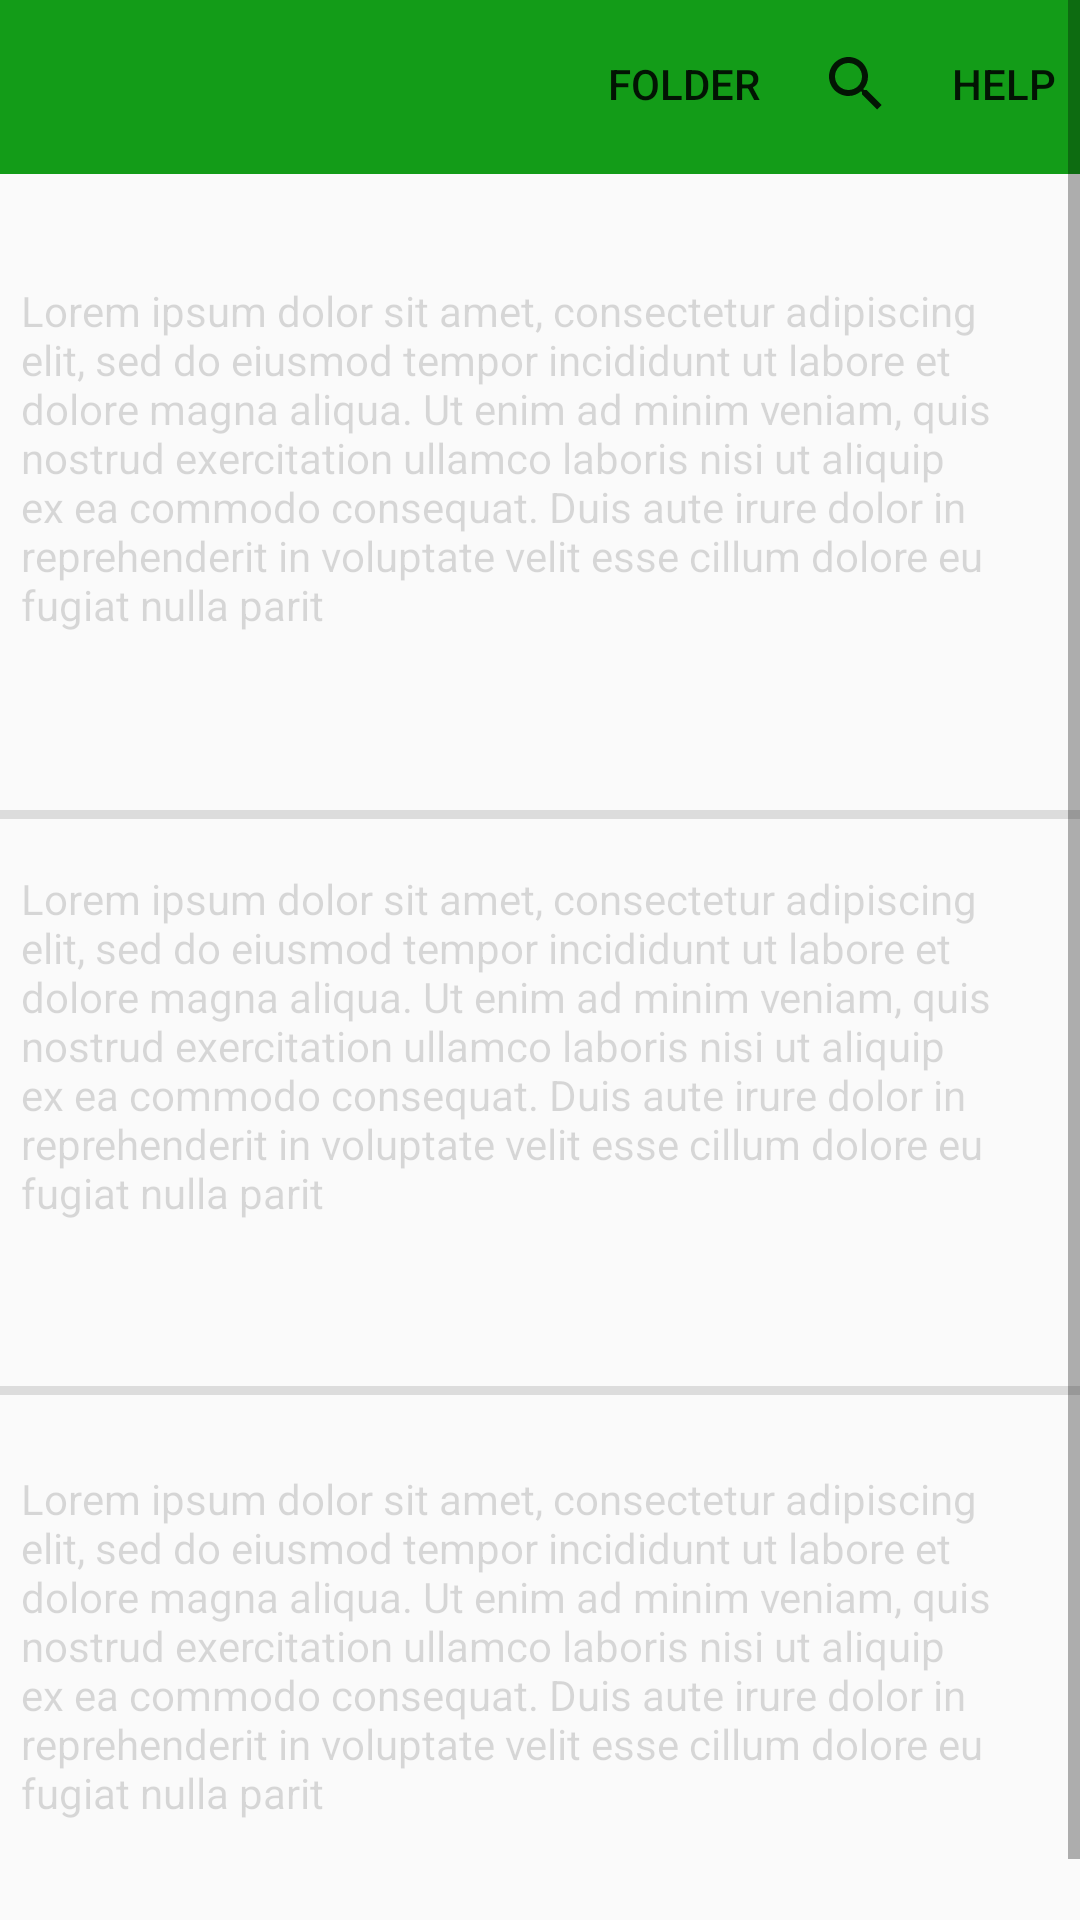

The Android layout XML behind this screen, and the referenced resources:
<!-- AndroidManifest.xml: application theme Theme.AppCompat.Light.NoActionBar -->
<!-- res/layout/activity_help.xml -->
<?xml version="1.0" encoding="utf-8"?>
<ScrollView xmlns:android="http://schemas.android.com/apk/res/android"
    xmlns:app="http://schemas.android.com/apk/res-auto"
    xmlns:tools="http://schemas.android.com/tools"
    android:layout_width="match_parent"
    android:layout_height="match_parent"
    tools:context=".Help"
    android:fillViewport="true">


    <androidx.constraintlayout.widget.ConstraintLayout
        android:layout_width="match_parent"
        android:layout_height="match_parent" >

        

        <View
            android:id="@+id/divider4"
            android:layout_width="0dp"
            android:layout_height="3dp"
            android:layout_marginTop="416dp"
            android:background="?android:attr/listDivider"
            app:layout_constraintEnd_toEndOf="parent"
            app:layout_constraintHorizontal_bias="0.0"
            app:layout_constraintStart_toStartOf="parent"
            app:layout_constraintTop_toBottomOf="@+id/textView" />

        <TextView
            android:id="@+id/textView4"
            android:layout_width="346dp"
            android:layout_height="148dp"
            android:layout_marginTop="432dp"
            android:text="Lorem ipsum dolor sit amet, consectetur adipiscing elit, sed do eiusmod tempor incididunt ut labore et dolore magna aliqua. Ut enim ad minim veniam, quis nostrud exercitation ullamco laboris nisi ut aliquip ex ea commodo consequat. Duis aute irure dolor in reprehenderit in voluptate velit esse cillum dolore eu fugiat nulla parit"
            app:layout_constraintEnd_toEndOf="parent"
            app:layout_constraintHorizontal_bias="0.492"
            app:layout_constraintStart_toStartOf="parent"
            app:layout_constraintTop_toBottomOf="@+id/container6"
            android:enabled="false"
            android:inputType="none"
            android:background="@android:color/transparent"/>

        <View
            android:id="@+id/divider3"
            android:layout_width="0dp"
            android:layout_height="3dp"
            android:layout_marginTop="220dp"
            android:background="?android:attr/listDivider"
            app:layout_constraintEnd_toEndOf="parent"
            app:layout_constraintHorizontal_bias="0.0"
            app:layout_constraintStart_toStartOf="parent"
            app:layout_constraintTop_toBottomOf="@+id/textView" />

        <include
            android:id="@+id/container6"
            layout="@layout/activity_toolbar"
            android:layout_width="match_parent"
            android:layout_height="wrap_content"
            app:layout_constraintEnd_toEndOf="parent"
            app:layout_constraintStart_toStartOf="parent"
            app:layout_constraintTop_toTopOf="parent" />

        <TextView
            android:id="@+id/textView"
            android:layout_width="346dp"
            android:layout_height="148dp"
            android:layout_marginTop="36dp"
            android:text="Lorem ipsum dolor sit amet, consectetur adipiscing elit, sed do eiusmod tempor incididunt ut labore et dolore magna aliqua. Ut enim ad minim veniam, quis nostrud exercitation ullamco laboris nisi ut aliquip ex ea commodo consequat. Duis aute irure dolor in reprehenderit in voluptate velit esse cillum dolore eu fugiat nulla parit"
            app:layout_constraintEnd_toEndOf="parent"
            app:layout_constraintHorizontal_bias="0.492"
            app:layout_constraintStart_toStartOf="parent"
            app:layout_constraintTop_toBottomOf="@+id/container6"
            android:enabled="false"
            android:inputType="none"
            android:background="@android:color/transparent"/>

        <TextView
            android:id="@+id/textView3"
            android:layout_width="346dp"
            android:layout_height="148dp"
            android:layout_marginTop="232dp"
            android:text="Lorem ipsum dolor sit amet, consectetur adipiscing elit, sed do eiusmod tempor incididunt ut labore et dolore magna aliqua. Ut enim ad minim veniam, quis nostrud exercitation ullamco laboris nisi ut aliquip ex ea commodo consequat. Duis aute irure dolor in reprehenderit in voluptate velit esse cillum dolore eu fugiat nulla parit"
            app:layout_constraintEnd_toEndOf="parent"
            app:layout_constraintHorizontal_bias="0.492"
            app:layout_constraintStart_toStartOf="parent"
            app:layout_constraintTop_toBottomOf="@+id/container6"
            android:enabled="false"
            android:inputType="none"
            android:background="@android:color/transparent"/>

        <View
            android:id="@+id/divider2"
            android:layout_width="0dp"
            android:layout_height="3dp"
            android:layout_marginTop="28dp"
            android:background="?android:attr/listDivider"
            app:layout_constraintEnd_toEndOf="parent"
            app:layout_constraintHorizontal_bias="0.0"
            app:layout_constraintStart_toStartOf="parent"
            app:layout_constraintTop_toBottomOf="@+id/textView" />


    </androidx.constraintlayout.widget.ConstraintLayout>

</ScrollView>
<!-- res/layout/activity_toolbar.xml (included above) -->
<?xml version="1.0" encoding="utf-8"?>
<androidx.constraintlayout.widget.ConstraintLayout xmlns:android="http://schemas.android.com/apk/res/android"
    xmlns:app="http://schemas.android.com/apk/res-auto"
    xmlns:tools="http://schemas.android.com/tools"
    android:layout_width="match_parent"
    android:layout_height="match_parent"
    tools:context=".Toolbar">

    <androidx.appcompat.widget.Toolbar
        android:id="@+id/toolbar"
        android:layout_width="0dp"
        android:layout_height="58dp"
        android:background="#139C18"
        android:clickable="true"
        android:elevation="4dp"
        android:gravity="center"
        android:minHeight="?attr/actionBarSize"
        android:theme="@style/ThemeOverlay.AppCompat.ActionBar"
        app:layout_constraintEnd_toEndOf="parent"
        app:layout_constraintStart_toStartOf="parent"
        app:layout_constraintTop_toTopOf="parent"
        app:menu="@menu/main_menu"
        app:popupTheme="@style/ThemeOverlay.AppCompat.Light"

        app:subtitleTextAppearance="@style/TextAppearance.AppCompat.Large"
        app:subtitleTextColor="@color/black" />


</androidx.constraintlayout.widget.ConstraintLayout>
<!-- resources referenced by this layout -->
<resources>

  <!-- not gathered from this repository: default colours our renderer supplied (Android Studio template values) -->
  <color name="black">#FF000000</color>
</resources>
